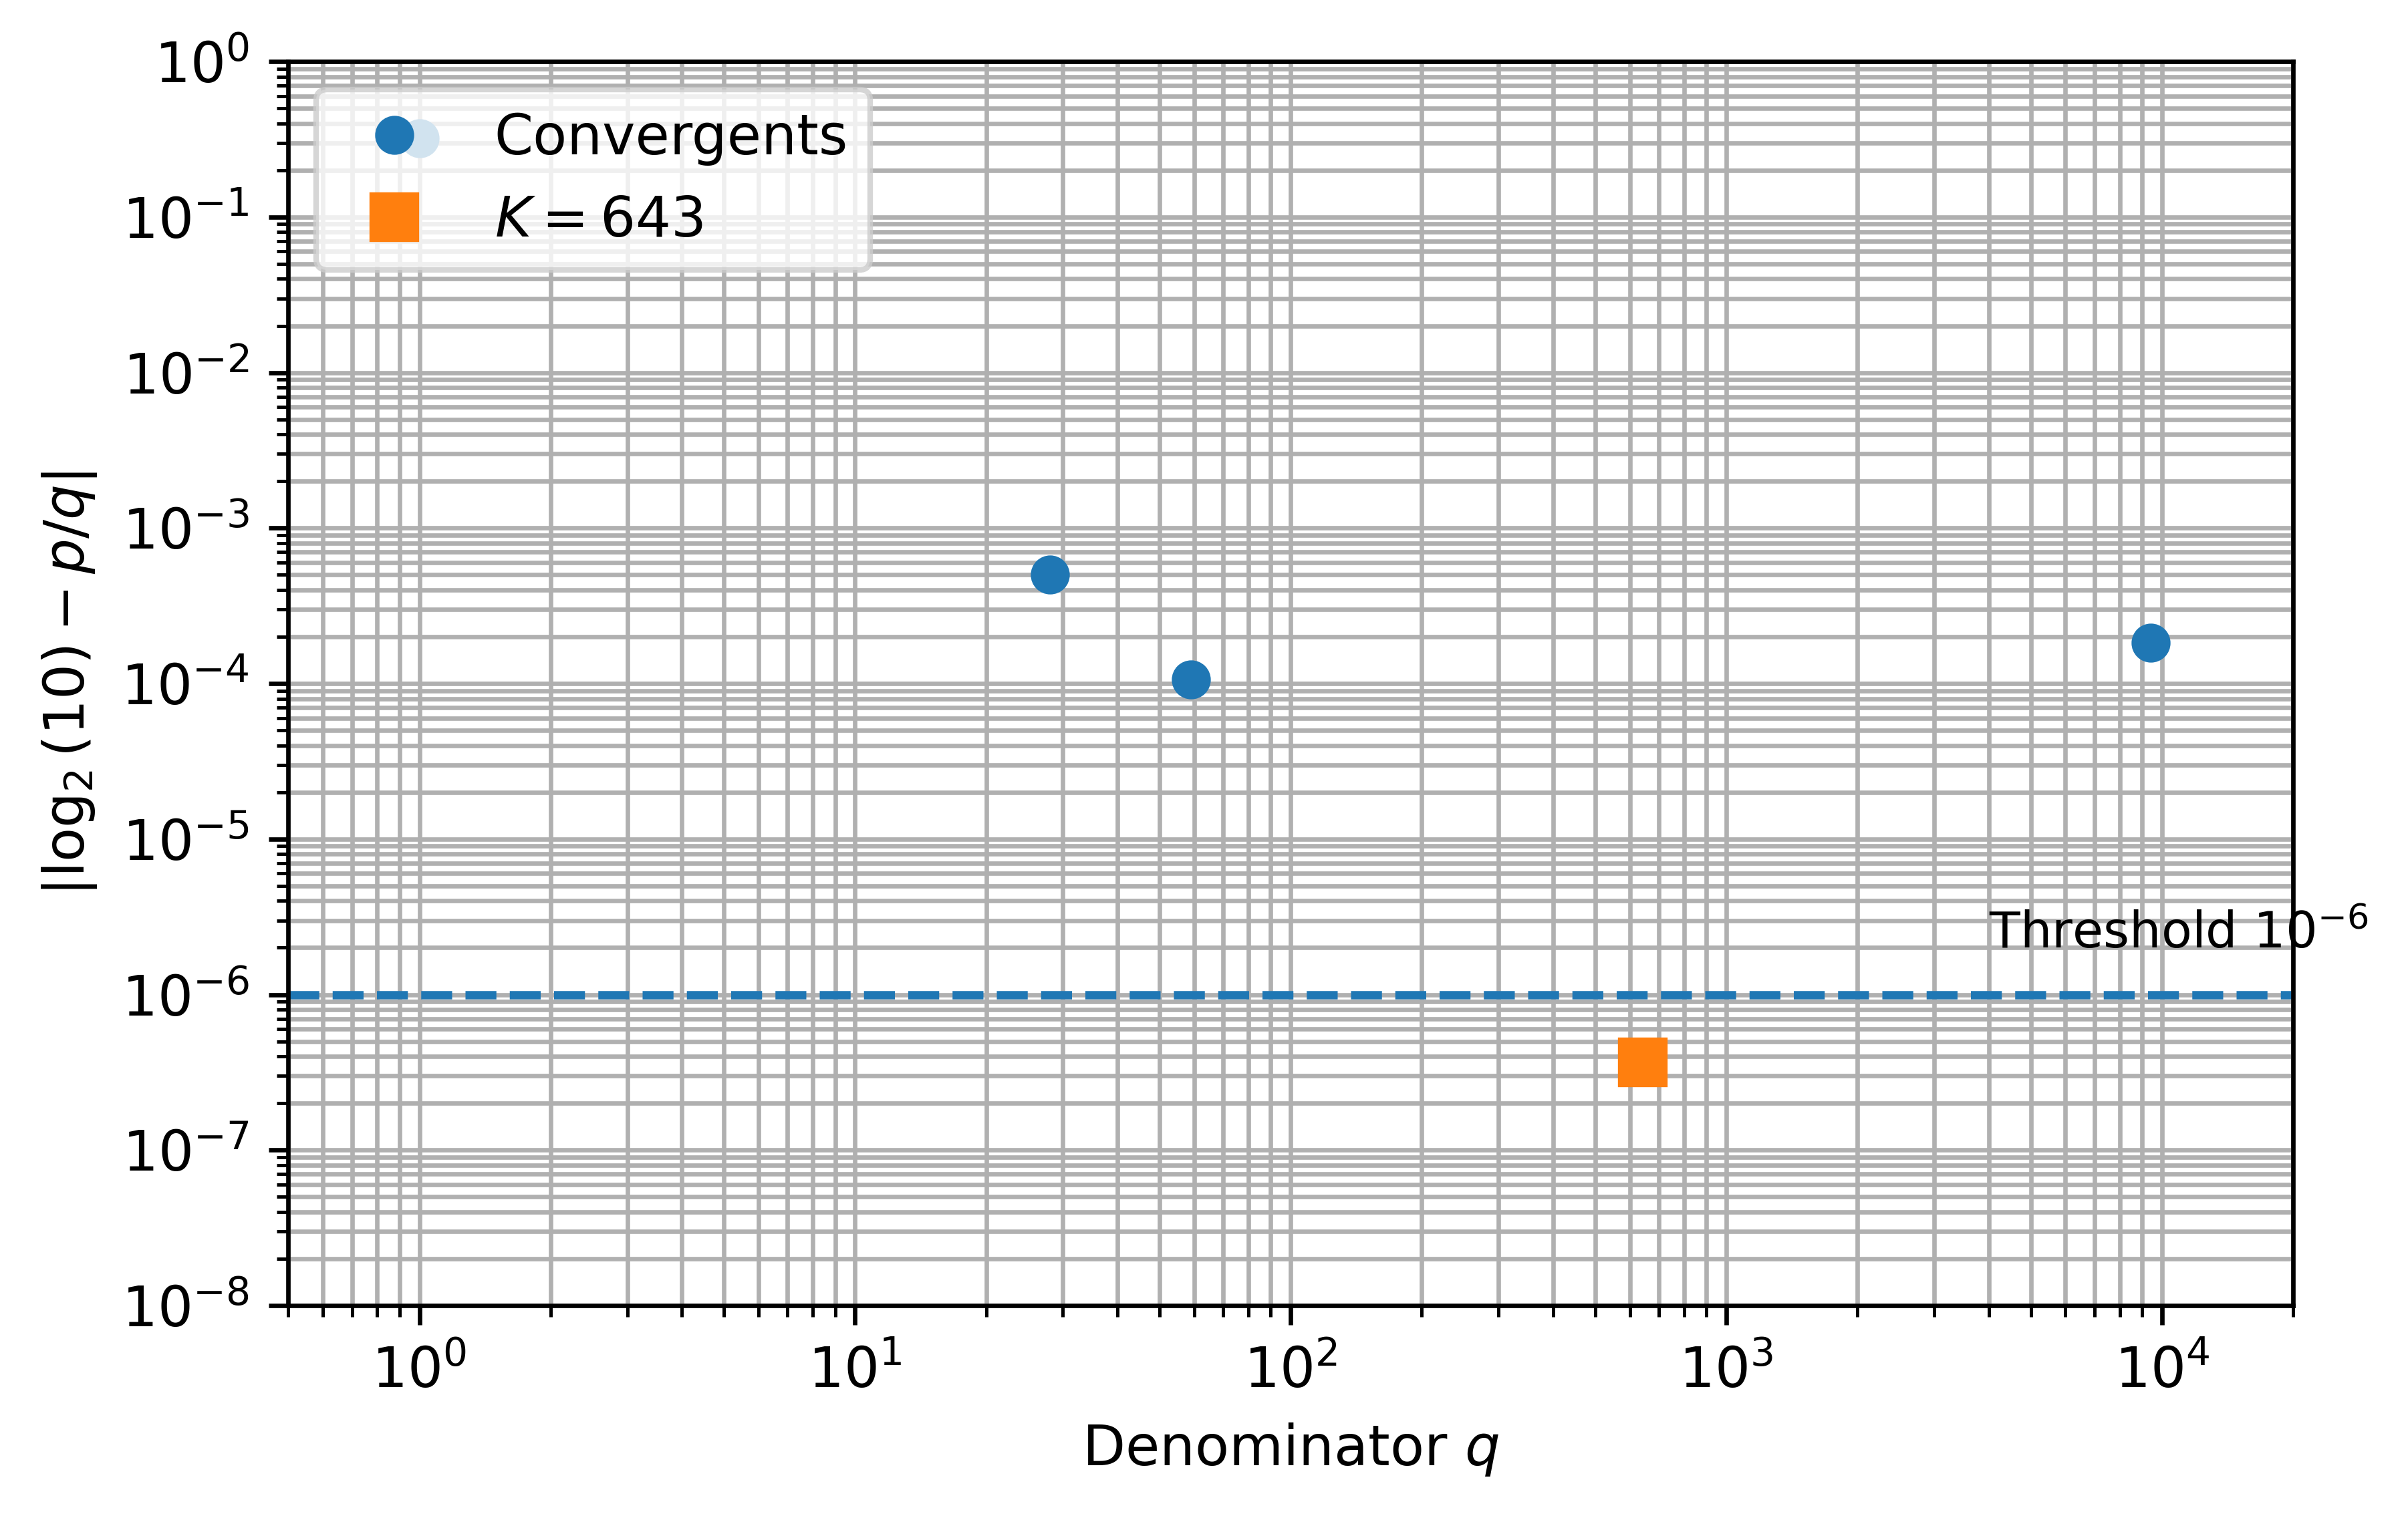

Write the Python code that produced this figure.
#!/usr/bin/env python3
# ============================================================
"""
Figure 1.

Approximation error of the continued-fraction convergents
of log2(10).

This script reproduces Figure 1 from

RICAN:
A Fixed-Rate Representation Method for Finite Alphabets
via Continued-Fraction Approximation

Author:
J. Jesús Martínez Palomo
2026
"""
# ============================================================

import matplotlib.pyplot as plt
import math

# ------------------------------------------------------------
# Data
# ------------------------------------------------------------

q = [1, 3, 28, 59, 643, 9416]

x = math.log2(10)

p = [1,3,93,196,2136,31281]
q = [1,1,28,59,643,9416]

error = [abs(x-pi/qi) for pi,qi in zip(p,q)]

# ------------------------------------------------------------
# Figure
# ------------------------------------------------------------

plt.figure(figsize=(6.2, 4.0))

plt.xscale("log")
plt.yscale("log")

# Convergents
plt.plot(
    q,
    error,
    "o",
    markersize=6,
    label="Convergents"
)

# Highlight K = 643
plt.plot(
    643,
    3.654e-7,
    "s",
    markersize=8,
    label=r"$K=643$"
)

# Threshold
plt.axhline(
    1e-6,
    linestyle="--",
    linewidth=1.5
)

plt.text(
    4000,
    2e-6,
    r"Threshold $10^{-6}$",
    fontsize=9
)

plt.xlabel(r"Denominator $q$")
plt.ylabel(r"$|\log_2(10)-p/q|$")

plt.xlim(0.5, 20000)
plt.ylim(1e-8, 1)

plt.grid(True, which="both")

plt.legend(loc="upper left")

plt.tight_layout()

# ------------------------------------------------------------
# Export
# ------------------------------------------------------------

plt.savefig("Fig1.pdf", bbox_inches="tight")
plt.savefig("Fig1.png", dpi=600, bbox_inches="tight")

plt.show()
